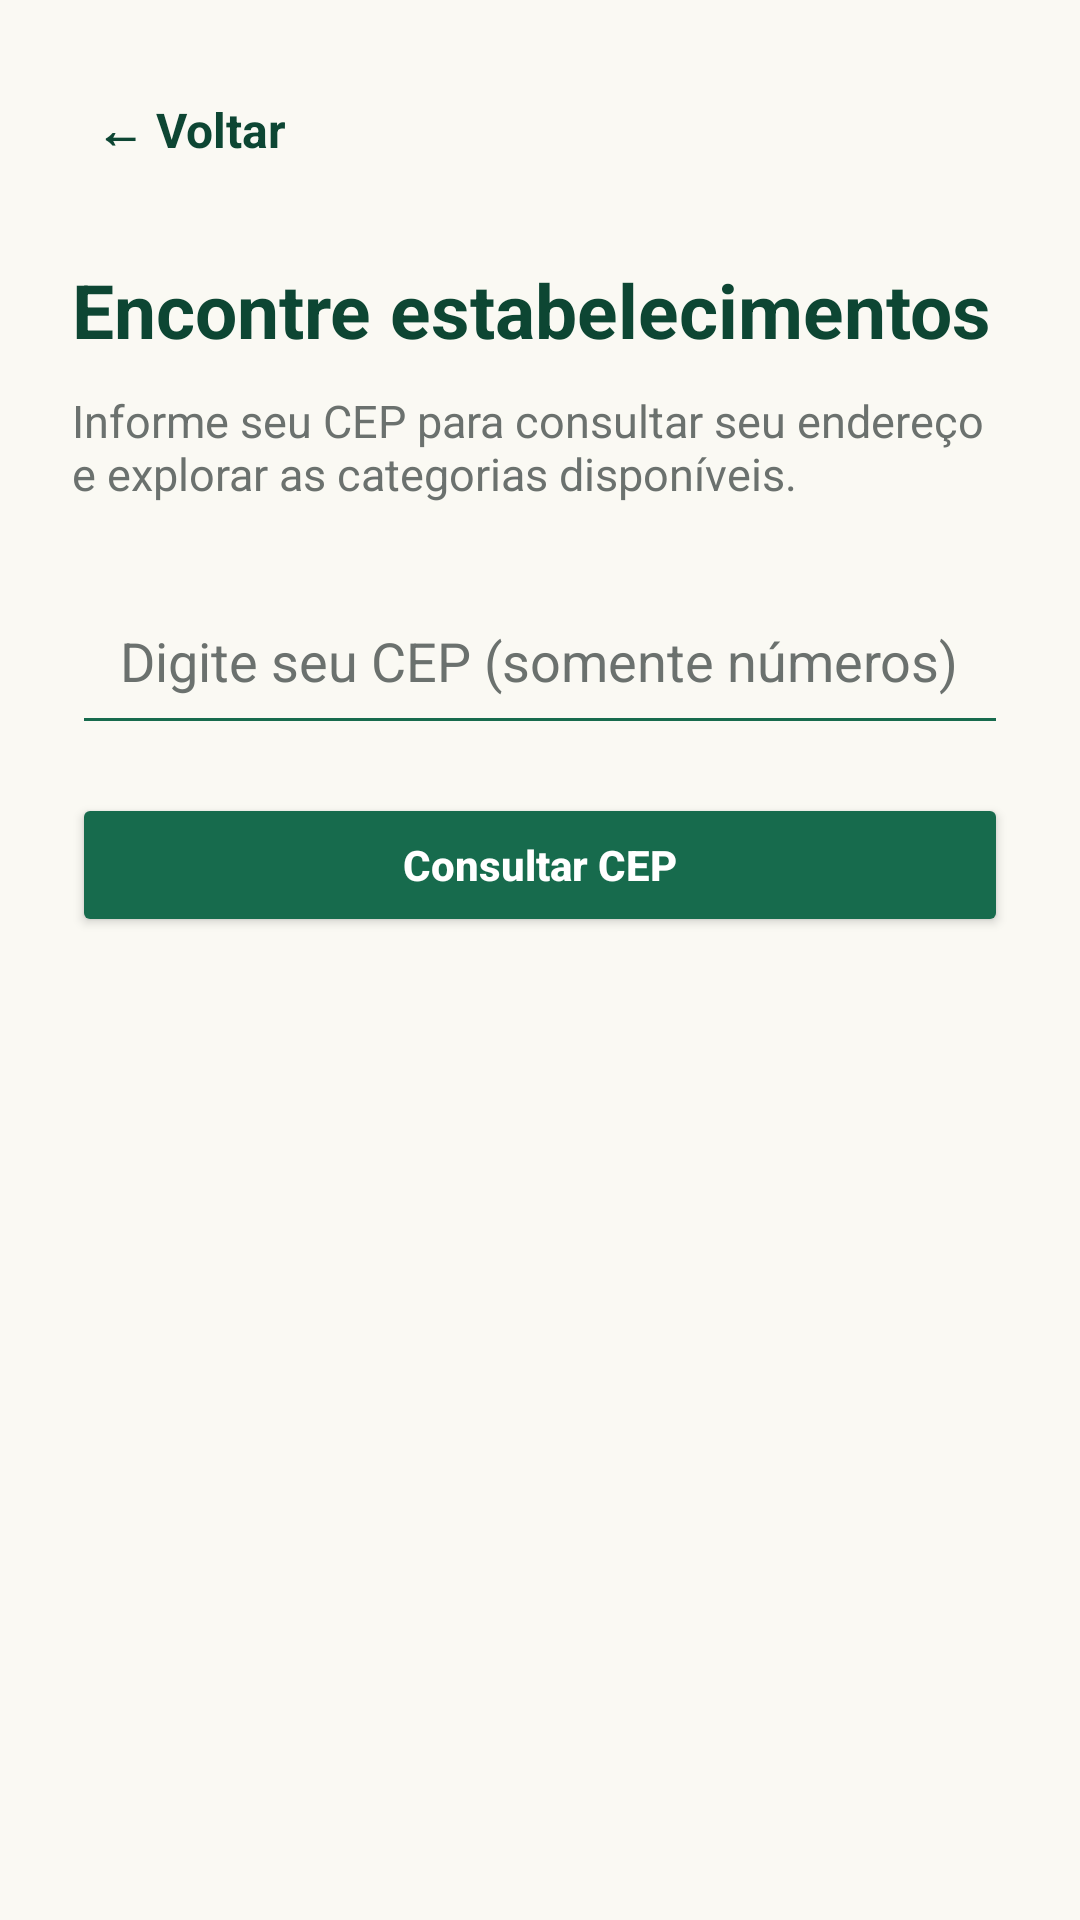

Here is an Android app screen rendered from its layout file. Give the layout XML and the strings, colors and styles it references.
<!-- AndroidManifest.xml: application theme Theme.ConectArapiraca -->
<!-- res/layout/activity_resultados.xml -->
<?xml version="1.0" encoding="utf-8"?>
<ScrollView xmlns:android="http://schemas.android.com/apk/res/android"
    android:layout_width="match_parent"
    android:layout_height="match_parent"
    android:background="@color/background"
    android:fillViewport="true">

    <LinearLayout
        android:layout_width="match_parent"
        android:layout_height="wrap_content"
        android:orientation="vertical"
        android:padding="24dp">

        
        <TextView
            android:id="@+id/btnVoltarResultados"
            android:layout_width="wrap_content"
            android:layout_height="wrap_content"
            android:text="← Voltar"
            android:textColor="@color/green_dark"
            android:textSize="16sp"
            android:textStyle="bold"
            android:padding="8dp"
            android:clickable="true"
            android:focusable="true" />

        
        <TextView
            android:layout_width="match_parent"
            android:layout_height="wrap_content"
            android:text="Encontre estabelecimentos"
            android:textColor="@color/green_dark"
            android:textSize="25sp"
            android:textStyle="bold"
            android:layout_marginTop="24dp" />

        
        <TextView
            android:layout_width="match_parent"
            android:layout_height="wrap_content"
            android:text="Informe seu CEP para consultar seu endereço e explorar as categorias disponíveis."
            android:textColor="@color/text_secondary"
            android:textSize="15sp"
            android:layout_marginTop="10dp"
            android:layout_marginBottom="24dp" />

        
        <EditText
            android:id="@+id/edtBusca"
            android:layout_width="match_parent"
            android:layout_height="wrap_content"
            android:hint="Digite seu CEP (somente números)"
            android:inputType="number"
            android:maxLength="8"
            android:singleLine="true"
            android:padding="16dp"
            android:textColor="@color/text_primary"
            android:textColorHint="@color/text_secondary"
            android:backgroundTint="@color/green_primary" />

        
        <Button
            android:id="@+id/btnConsultarCep"
            android:layout_width="match_parent"
            android:layout_height="wrap_content"
            android:text="Consultar CEP"
            android:textAllCaps="false"
            android:textStyle="bold"
            android:textColor="@color/white"
            android:backgroundTint="@color/green_primary"
            android:layout_marginTop="16dp" />

        
        <TextView
            android:id="@+id/txtResultadoCep"
            android:layout_width="match_parent"
            android:layout_height="wrap_content"
            android:visibility="gone"
            android:background="@drawable/bg_card_estabelecimento"
            android:padding="18dp"
            android:layout_marginTop="24dp"
            android:textColor="@color/text_primary"
            android:textSize="15sp"
            android:lineSpacingExtra="5dp" />

        
        <LinearLayout
            android:id="@+id/layoutCategorias"
            android:layout_width="match_parent"
            android:layout_height="wrap_content"
            android:orientation="vertical"
            android:visibility="gone"
            android:layout_marginTop="28dp">

            <TextView
                android:layout_width="match_parent"
                android:layout_height="wrap_content"
                android:text="Explore por categoria"
                android:textColor="@color/green_dark"
                android:textSize="20sp"
                android:textStyle="bold"
                android:layout_marginBottom="8dp" />

            <TextView
                android:layout_width="match_parent"
                android:layout_height="wrap_content"
                android:text="Escolha o tipo de estabelecimento que deseja encontrar."
                android:textColor="@color/text_secondary"
                android:textSize="14sp"
                android:layout_marginBottom="16dp" />

            
            <Button
                android:id="@+id/btnCategoriaRestaurantes"
                android:layout_width="match_parent"
                android:layout_height="wrap_content"
                android:text="Restaurantes"
                android:textAllCaps="false"
                android:textColor="@color/green_dark"
                android:backgroundTint="@color/gold_light"
                android:layout_marginBottom="10dp" />

            
            <Button
                android:id="@+id/btnCategoriaAcademias"
                android:layout_width="match_parent"
                android:layout_height="wrap_content"
                android:text="Academias"
                android:textAllCaps="false"
                android:textColor="@color/green_dark"
                android:backgroundTint="@color/gold_light"
                android:layout_marginBottom="10dp" />

            
            <Button
                android:id="@+id/btnCategoriaLojas"
                android:layout_width="match_parent"
                android:layout_height="wrap_content"
                android:text="Lojas"
                android:textAllCaps="false"
                android:textColor="@color/green_dark"
                android:backgroundTint="@color/gold_light"
                android:layout_marginBottom="10dp" />

            
            <Button
                android:id="@+id/btnCategoriaBares"
                android:layout_width="match_parent"
                android:layout_height="wrap_content"
                android:text="Bares"
                android:textAllCaps="false"
                android:textColor="@color/green_dark"
                android:backgroundTint="@color/gold_light"
                android:layout_marginBottom="10dp" />

        </LinearLayout>

    </LinearLayout>

</ScrollView>
<!-- resources referenced by this layout -->
<resources>
  <color name="background">#FAF9F3</color>
  <color name="gold_light">#FFF4D6</color>
  <color name="green_dark">#0D4633</color>
  <color name="green_primary">#176B4D</color>
  <color name="text_primary">#1D2924</color>
  <color name="text_secondary">#6B716E</color>
  <color name="white">#FFFFFF</color>
  <!-- drawable bg_card_estabelecimento (drawable) -->
  <?xml version="1.0" encoding="utf-8"?>
  <shape xmlns:android="http://schemas.android.com/apk/res/android"
      android:shape="rectangle">
  
      <solid android:color="@color/white" />
  
      <corners android:radius="10dp" />
  
      <stroke
          android:width="1dp"
          android:color="@color/green_light" />
  
  </shape>
  <style name="Theme.ConectArapiraca" parent="Theme.MaterialComponents.DayNight.DarkActionBar">
          
          <item name="colorPrimary">@color/purple_500</item>
          <item name="colorPrimaryVariant">@color/purple_700</item>
          <item name="colorOnPrimary">@color/white</item>
          
          <item name="colorSecondary">@color/teal_200</item>
          <item name="colorSecondaryVariant">@color/teal_700</item>
          <item name="colorOnSecondary">@color/black</item>
          
          <item name="android:statusBarColor">?attr/colorPrimaryVariant</item>
          
      </style>
  <color name="green_light">#E8F3EE</color>
  <color name="purple_500">#FF6200EE</color>
  <color name="purple_700">#FF3700B3</color>
  <color name="teal_200">#FF03DAC5</color>
  <color name="teal_700">#FF018786</color>
  <color name="black">#000000</color>
</resources>
